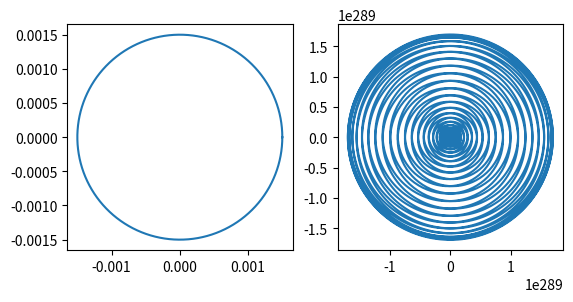

The matplotlib source for this figure:
#! /usr/bin/env python
"""
Illustrates the map input -> output for a complex function.

[redacted]

USAGE: python complex_mapping.py
"""
from __future__ import division, print_function
import matplotlib.pyplot as plt
import numpy as np

res = 100000      # Set the plot resolution

# The domain/input of the function, in this case a circle of radius r
# In other words, this defines the z-plane
r = .0015
D = r*np.cos(np.linspace(0,2*np.pi,res)) + r*1j*np.sin(np.linspace(0,2*np.pi,res))

'''
Here are a few other possible domains
D = np.linspace(-10,10,100) + 1j*5    # Horizontal line
D = 5 + 1j*np.linspace(-10,10)    # Vertical line
D = np.linspace(-5,5) + 1j*np.linspace(-5,5)    # Diagonal line
'''

# The range/output of the function
# This defines the w-plane
R = np.array([np.sin(1/i) for i in D])

# Plotting Code
fig = plt.figure()
ax1 = fig.add_subplot(121,aspect='equal')
ax1.plot(D.real,D.imag,label='z-plane')
ax2 = fig.add_subplot(122,aspect='equal')
ax2.plot(R.real,R.imag,label='w-plane')
plt.show()
